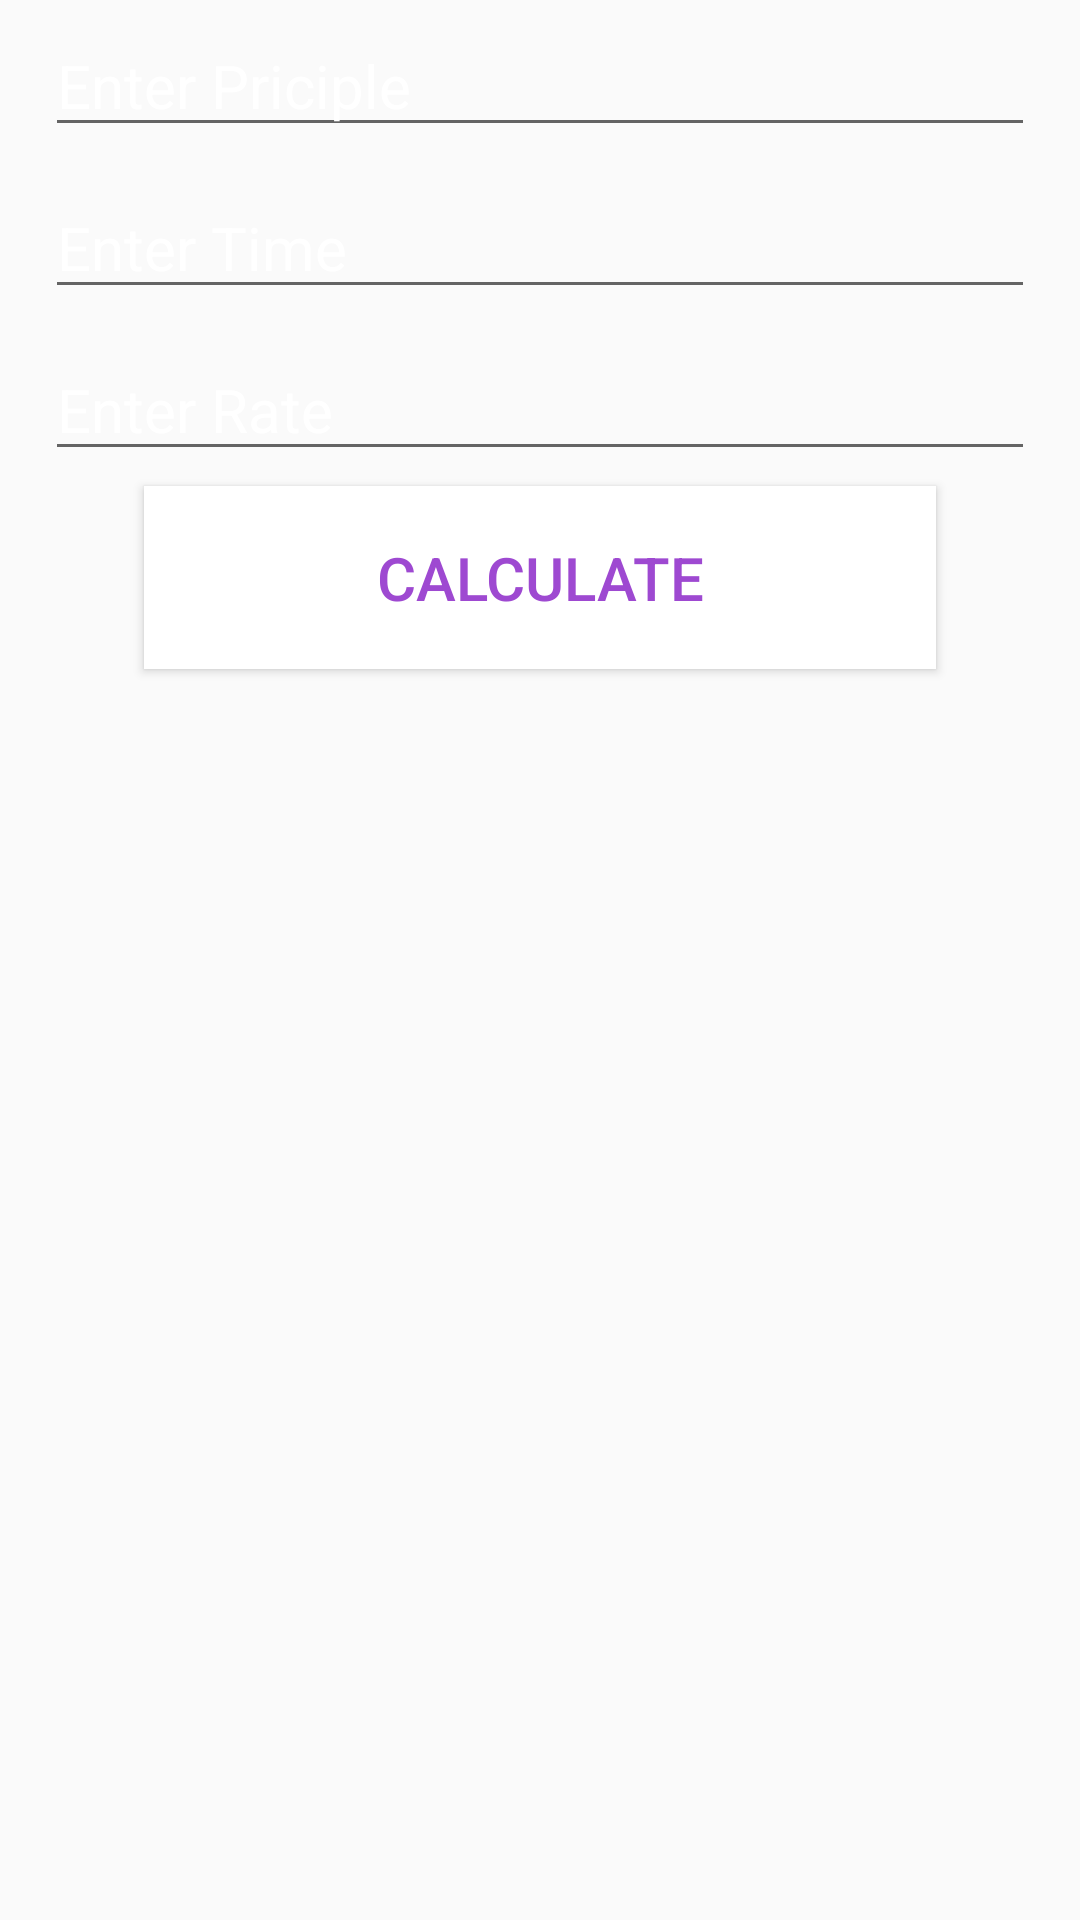

Produce the Android XML layout that renders to this screen, including the resource entries it uses.
<!-- AndroidManifest.xml: application theme AppTheme -->
<!-- res/layout/fragment_simple_interest.xml -->
<?xml version="1.0" encoding="utf-8"?>
<LinearLayout xmlns:android="http://schemas.android.com/apk/res/android"
    xmlns:tools="http://schemas.android.com/tools"
    android:layout_width="match_parent"
    android:layout_height="match_parent"
    android:orientation="vertical"
    tools:context=".Fragments.SimpleInterest">

    <EditText
        android:layout_width="match_parent"
        android:layout_height="wrap_content"
        android:hint="Enter Priciple"
        android:textSize="20sp"
        android:layout_marginRight="15dp"
        android:layout_marginLeft="15dp"
        android:layout_marginTop="5dp"
        android:layout_marginBottom="5dp"
        android:inputType="number"
        android:textColorHint="#fff"
        android:textColor="#fff"
        android:id="@+id/etPrincipal"/>

    <EditText
        android:layout_width="match_parent"
        android:layout_height="wrap_content"
        android:hint="Enter Time"
        android:textSize="20sp"
        android:inputType="number"
        android:layout_marginRight="15dp"
        android:layout_marginLeft="15dp"
        android:layout_marginTop="5dp"
        android:layout_marginBottom="5dp"
        android:textColorHint="#fff"
        android:textColor="#fff"
        android:id="@+id/etTime"/>

    <EditText
        android:layout_width="match_parent"
        android:layout_height="wrap_content"
        android:hint="Enter Rate"
        android:textSize="20sp"
        android:layout_marginRight="15dp"
        android:layout_marginLeft="15dp"
        android:layout_marginTop="5dp"
        android:layout_marginBottom="5dp"
        android:inputType="number"
        android:textColorHint="#fff"
        android:textColor="#fff"
        android:id="@+id/etRate"/>


    <Button
        android:layout_width="264dp"
        android:layout_height="61dp"
        android:layout_gravity="center"
        android:text="Calculate"
        android:textColor="#9E49D1"
        android:background="#fff"
        android:textSize="20sp"
        android:id="@+id/btnSimpleInterest"/>

    <TextView
        android:layout_width="match_parent"
        android:layout_height="wrap_content"
        android:textSize="20sp"
        android:layout_marginLeft="15dp"
        android:layout_marginTop="10dp"
        android:textColor="#fff"
        android:id="@+id/tvResult"/>

</LinearLayout>
<!-- resources referenced by this layout -->
<resources>
  <style name="AppTheme" parent="Theme.AppCompat.Light.DarkActionBar">
          
          <item name="colorPrimary">#A432E2</item>
          <item name="colorPrimaryDark">#AF5BDD</item>
          <item name="colorAccent">@color/colorAccent</item>
      </style>
  <!-- not gathered from this repository: default colours our renderer supplied (Android Studio template values) -->
  <color name="colorAccent">#FF03DAC5</color>
</resources>
